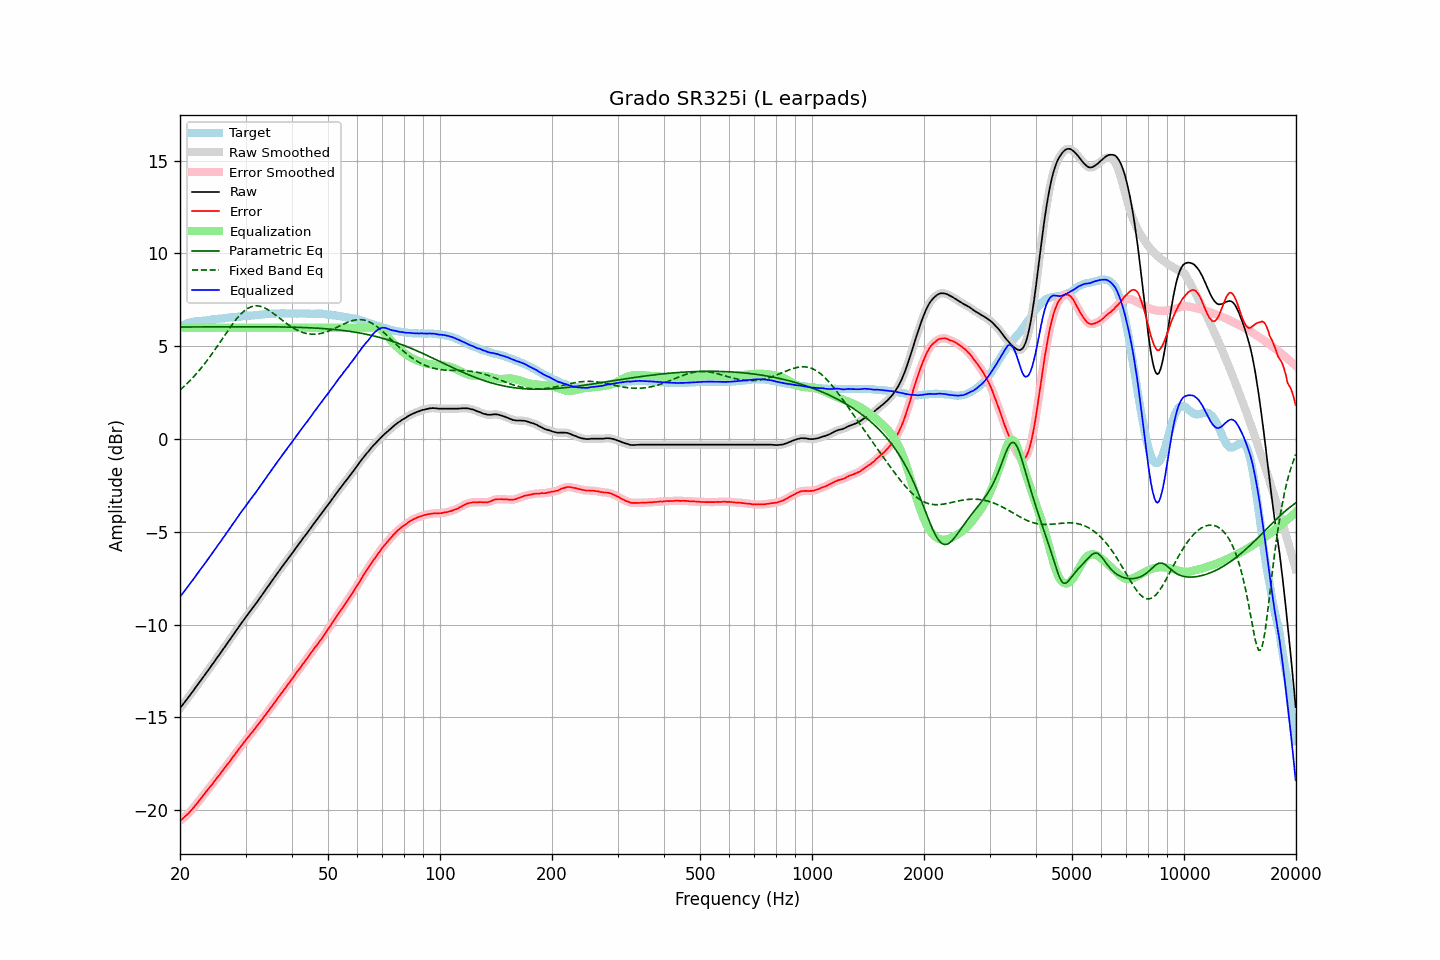

Source data for this figure (header and first rows):
frequency, raw, error, smoothed, error_smoothed, equalization, parametric_eq, fixed_band_eq, equalized_raw, equalized_smoothed, target
20.00, -14.50, -20.57, -14.50, -20.57, 6.00, 6.04, 2.65, -8.50, -8.50, 6.07
20.20, -14.39, -20.50, -14.39, -20.49, 6.00, 6.04, 2.72, -8.39, -8.39, 6.11
20.40, -14.28, -20.42, -14.28, -20.42, 6.00, 6.04, 2.80, -8.28, -8.28, 6.15
20.61, -14.16, -20.34, -14.16, -20.34, 6.00, 6.04, 2.88, -8.16, -8.16, 6.17
20.81, -14.05, -20.26, -14.05, -20.27, 6.00, 6.04, 2.96, -8.05, -8.05, 6.22
21.02, -13.94, -20.19, -13.93, -20.18, 6.00, 6.04, 3.04, -7.94, -7.93, 6.25
21.23, -13.82, -20.09, -13.82, -20.10, 6.00, 6.04, 3.13, -7.82, -7.82, 6.27
21.44, -13.70, -19.99, -13.70, -20.00, 6.00, 6.04, 3.22, -7.70, -7.70, 6.29
21.66, -13.59, -19.91, -13.59, -19.90, 6.00, 6.04, 3.31, -7.59, -7.59, 6.31
21.87, -13.47, -19.79, -13.47, -19.80, 6.00, 6.04, 3.40, -7.47, -7.47, 6.32
22.09, -13.35, -19.69, -13.35, -19.69, 6.00, 6.04, 3.50, -7.35, -7.35, 6.34
22.31, -13.23, -19.58, -13.23, -19.58, 6.00, 6.04, 3.60, -7.23, -7.23, 6.35
22.54, -13.11, -19.47, -13.11, -19.47, 6.00, 6.04, 3.70, -7.11, -7.11, 6.36
22.76, -12.99, -19.36, -12.99, -19.36, 6.00, 6.04, 3.81, -6.99, -6.99, 6.37
22.99, -12.88, -19.25, -12.88, -19.25, 6.00, 6.05, 3.91, -6.88, -6.88, 6.37
23.22, -12.76, -19.14, -12.76, -19.14, 6.00, 6.05, 4.02, -6.76, -6.76, 6.38
23.45, -12.64, -19.03, -12.64, -19.03, 6.00, 6.05, 4.13, -6.64, -6.64, 6.39
23.69, -12.52, -18.92, -12.52, -18.92, 6.00, 6.05, 4.25, -6.52, -6.52, 6.40
23.92, -12.40, -18.81, -12.40, -18.82, 6.00, 6.05, 4.37, -6.40, -6.40, 6.41
24.16, -12.28, -18.71, -12.28, -18.71, 6.00, 6.05, 4.48, -6.28, -6.28, 6.43
24.40, -12.16, -18.61, -12.16, -18.60, 6.00, 6.05, 4.60, -6.16, -6.16, 6.45
24.65, -12.03, -18.48, -12.03, -18.49, 6.00, 6.05, 4.73, -6.03, -6.03, 6.45
24.89, -11.91, -18.37, -11.91, -18.37, 6.00, 6.05, 4.85, -5.91, -5.91, 6.46
25.14, -11.79, -18.26, -11.79, -18.26, 6.00, 6.05, 4.98, -5.79, -5.79, 6.47
25.39, -11.67, -18.15, -11.67, -18.15, 6.00, 6.05, 5.11, -5.67, -5.67, 6.48
25.65, -11.55, -18.05, -11.55, -18.04, 6.00, 6.05, 5.23, -5.55, -5.55, 6.50
25.91, -11.42, -17.92, -11.42, -17.92, 6.00, 6.05, 5.36, -5.42, -5.42, 6.50
26.16, -11.30, -17.80, -11.30, -17.81, 6.00, 6.05, 5.49, -5.30, -5.30, 6.51
26.43, -11.18, -17.70, -11.18, -17.69, 6.00, 6.05, 5.62, -5.18, -5.18, 6.52
26.69, -11.05, -17.57, -11.05, -17.58, 6.00, 6.05, 5.74, -5.05, -5.05, 6.52
26.96, -10.93, -17.48, -10.93, -17.47, 6.00, 6.05, 5.87, -4.93, -4.93, 6.54
27.23, -10.81, -17.36, -10.81, -17.36, 6.00, 6.05, 5.99, -4.81, -4.81, 6.55
27.50, -10.68, -17.24, -10.68, -17.25, 6.00, 6.05, 6.12, -4.68, -4.68, 6.56
27.77, -10.56, -17.12, -10.56, -17.13, 6.00, 6.05, 6.23, -4.56, -4.56, 6.56
28.05, -10.44, -17.02, -10.44, -17.01, 6.00, 6.05, 6.35, -4.44, -4.44, 6.58
28.33, -10.31, -16.89, -10.31, -16.90, 6.00, 6.05, 6.46, -4.31, -4.31, 6.58
28.62, -10.19, -16.78, -10.19, -16.78, 6.00, 6.05, 6.56, -4.19, -4.19, 6.59
28.90, -10.06, -16.66, -10.06, -16.66, 6.00, 6.05, 6.66, -4.06, -4.06, 6.60
29.19, -9.94, -16.54, -9.94, -16.55, 6.00, 6.05, 6.75, -3.94, -3.94, 6.60
29.48, -9.82, -16.45, -9.81, -16.43, 6.00, 6.05, 6.83, -3.82, -3.81, 6.63
29.78, -9.69, -16.32, -9.69, -16.32, 6.00, 6.05, 6.91, -3.69, -3.69, 6.63
30.08, -9.57, -16.21, -9.58, -16.21, 6.00, 6.05, 6.97, -3.57, -3.58, 6.63
30.38, -9.46, -16.10, -9.46, -16.10, 6.00, 6.05, 7.03, -3.46, -3.46, 6.63
30.68, -9.35, -16.00, -9.35, -15.99, 6.00, 6.05, 7.08, -3.35, -3.35, 6.65
30.99, -9.23, -15.88, -9.23, -15.89, 6.00, 6.05, 7.12, -3.23, -3.23, 6.65
31.30, -9.12, -15.78, -9.12, -15.78, 6.00, 6.05, 7.15, -3.12, -3.12, 6.66
31.61, -9.00, -15.67, -9.00, -15.67, 6.00, 6.05, 7.17, -3.00, -3.00, 6.67
31.93, -8.89, -15.57, -8.89, -15.56, 6.00, 6.05, 7.18, -2.89, -2.89, 6.68
32.24, -8.77, -15.45, -8.77, -15.45, 6.00, 6.05, 7.18, -2.77, -2.77, 6.68
32.57, -8.64, -15.34, -8.65, -15.34, 6.00, 6.05, 7.17, -2.64, -2.65, 6.69
32.89, -8.52, -15.22, -8.52, -15.22, 6.00, 6.05, 7.15, -2.52, -2.52, 6.70
33.22, -8.40, -15.11, -8.40, -15.11, 6.00, 6.05, 7.12, -2.40, -2.40, 6.71
33.55, -8.27, -14.99, -8.27, -14.99, 6.00, 6.05, 7.09, -2.27, -2.27, 6.72
33.89, -8.15, -14.88, -8.15, -14.88, 6.00, 6.05, 7.05, -2.15, -2.15, 6.73
34.23, -8.03, -14.77, -8.03, -14.76, 6.00, 6.05, 7.01, -2.03, -2.03, 6.74
34.57, -7.90, -14.65, -7.90, -14.65, 6.00, 6.05, 6.95, -1.90, -1.90, 6.75
34.92, -7.78, -14.52, -7.78, -14.53, 6.00, 6.05, 6.90, -1.78, -1.78, 6.74
35.27, -7.66, -14.41, -7.66, -14.41, 6.00, 6.05, 6.84, -1.66, -1.66, 6.75
35.62, -7.54, -14.30, -7.54, -14.30, 6.00, 6.05, 6.78, -1.54, -1.54, 6.76
35.97, -7.42, -14.18, -7.42, -14.18, 6.00, 6.05, 6.71, -1.42, -1.42, 6.76
... 635 more rows
